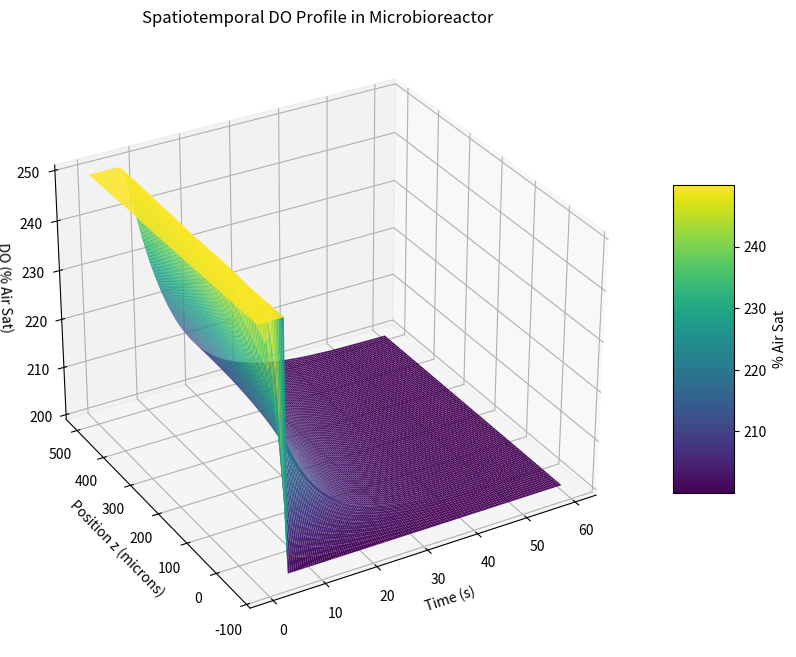
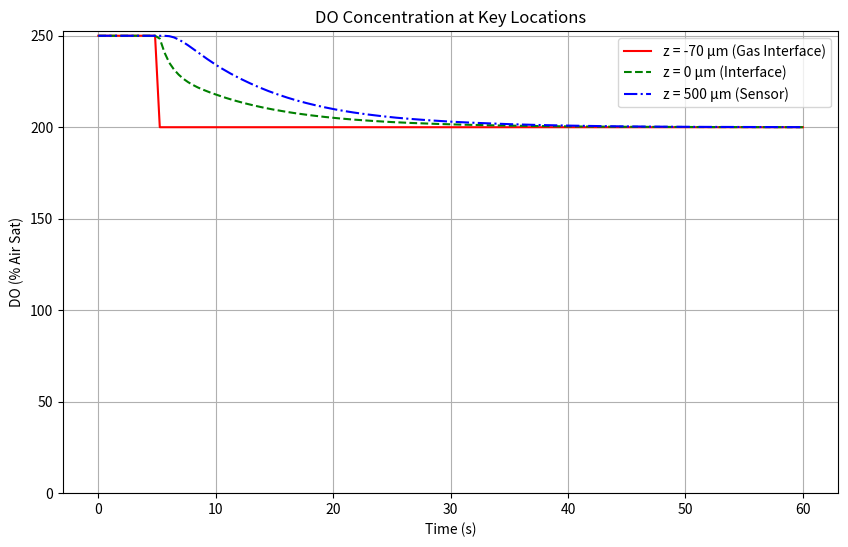
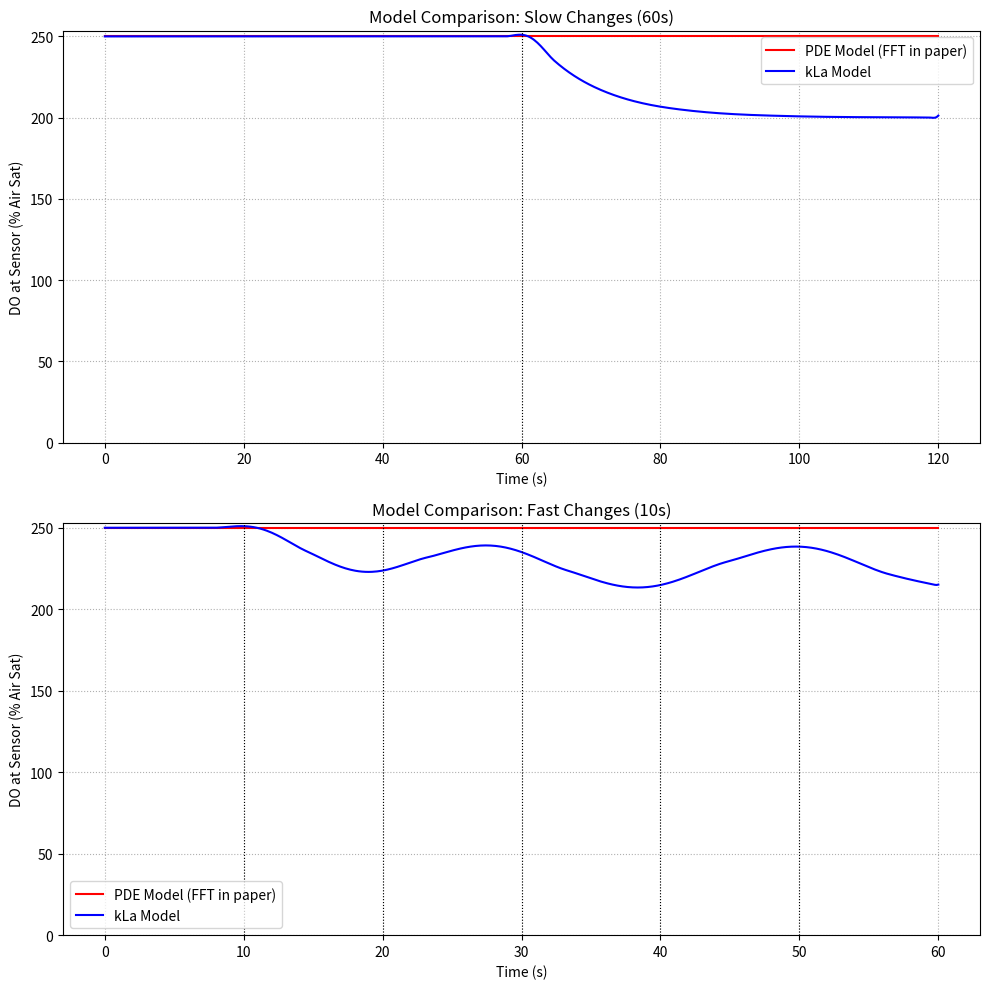

Write the Python code that produced these figures, in order.
# -*- coding: utf-8 -*-
"""Microbioreactor Oxygen Transport Model

Automatically generated by Colab.

Original file is located at
    https://colab.research.google.com/<link-removed>
"""

import numpy as np
from scipy.integrate import solve_ivp
import matplotlib.pyplot as plt
from mpl_toolkits.mplot3d import Axes3D

def calculate_steady_state(z_grid, C_star, OUR, params):
    """
    Calculates the quasi-steady state concentration profile based on Eq. (15)
    from Hong and Braatz (2021).
    """
    # Unpack parameters
    d, L, Dp, Dw, eta, Kp, Kw = params['d'], params['L'], params['Dp'], params['Dw'], params['eta'], params['Kp'], params['Kw']

    C_ss = np.zeros_like(z_grid)
    interface_idx = np.where(z_grid >= 0)[0][0]
    K = Kw / Kp

    # Region 1: PDMS Membrane (-d <= z < 0)
    for i in range(interface_idx):
        z = z_grid[i]
        C_ss[i] = Kp * C_star - OUR * L * (d + z) / Dp

    # Region 2: Growth Well (0 <= z <= L)
    for i in range(interface_idx, len(z_grid)):
        z = z_grid[i]
        term1 = (K * L * d / Dp)
        term2 = (L**2 - (L - z)**2) / (2 * eta * Dw)
        C_ss[i] = Kw * C_star - OUR * (term1 + term2)

    # Ensure concentration is physically realistic (non-negative)
    return np.maximum(0, C_ss)


def microbioreactor_pde_model(t, C, z, params):
    """
    Represents the spatial PDE for oxygen transport as a system of ODEs
    using the method of lines. This version includes corrections for stability.
    """
    # Unpack parameters
    d, L, Dp, Dw, eta, Kp, Kw = params['d'], params['L'], params['Dp'], params['Dw'], params['eta'], params['Kp'], params['Kw']
    OUR = params['OUR_func'](t)

    N = len(z)
    dCdt = np.zeros(N)
    dz = z[1] - z[0] # Assume uniform grid

    interface_idx = np.where(z >= 0)[0][0]

    # --- Boundary Condition at z = -d (External Gas) is handled in the wrapper ---
    dCdt[0] = 0

    # --- Region 1: PDMS Membrane (-d < z < 0) ---
    for i in range(1, interface_idx):
        flux_in = Dp * (C[i] - C[i-1]) / dz
        flux_out = Dp * (C[i+1] - C[i]) / dz
        dCdt[i] = (flux_out - flux_in) / dz

    # --- Corrected Interface Condition at z = 0 ---
    K = Kw / Kp
    resistance_pdms = dz / (2 * Dp)
    resistance_well = dz / (2 * eta * Dw)
    flux_at_interface = (C[interface_idx-1] - C[interface_idx]/K) / (resistance_pdms + resistance_well/K)

    # Update for node just before interface
    flux_in_at_minus_1 = Dp * (C[interface_idx-1] - C[interface_idx-2]) / dz
    dCdt[interface_idx-1] = (flux_at_interface - flux_in_at_minus_1) / dz

    # Update for node at interface (in growth well)
    flux_out_at_plus_1 = eta * Dw * (C[interface_idx+1] - C[interface_idx]) / dz
    dCdt[interface_idx] = ((flux_out_at_plus_1 - flux_at_interface) / dz) - OUR


    # --- Region 2: Growth Well (0 < z < L) ---
    for i in range(interface_idx + 1, N - 1):
        flux_in = eta * Dw * (C[i] - C[i-1]) / dz
        flux_out = eta * Dw * (C[i+1] - C[i]) / dz
        dCdt[i] = ((flux_out - flux_in) / dz) - OUR

    # --- Corrected Boundary Condition at z = L (Sensor Wall - no flux) ---
    dCdt[N-1] = eta * Dw * 2 * (C[N-2] - C[N-1]) / (dz**2) - OUR

    return dCdt

def kla_model(t, C_L, params_kla):
    """
    Lumped parameter kLa model from Eq. (13) of Hong and Braatz (2021).
    """
    kla, Kw, OUR_func, C_star_func = params_kla['kla'], params_kla['Kw'], params_kla['OUR_func'], params_kla['C_star_func']
    OUR = OUR_func(t)
    C_star = C_star_func(t)
    C_saturated = Kw * C_star
    dCdt = kla * (C_saturated - C_L) - OUR
    return dCdt


def run_main_simulation(params):
    """Runs and plots the primary 3D and 2D simulations."""
    print("Running primary simulation...")
    # Define spatial grid
    Nz = 101
    # Corrected: Use a single uniform grid for the entire domain
    z_grid = np.linspace(-params['d'], params['L'], Nz)

    # Define time-dependent inputs
    def our_function(t):
        q0 = 20; X0 = 0.1; mu = 0.5
        # Corrected units: q0(mmol/g/h), X0(g/L), mu(h^-1) -> OUR(mM/s)
        return (q0 / 3600) * X0 * np.exp((mu / 3600) * t)

    def c_star_function(t):
        return 250.0 if t < 5 else 200.0

    params['OUR_func'] = our_function
    params['C_star_func'] = c_star_function

    # Initial Conditions
    C0 = calculate_steady_state(z_grid, c_star_function(0), our_function(0), params)

    # Solve the ODE system
    t_span = [0, 60]
    t_eval = np.linspace(t_span[0], t_span[1], 150)

    def ode_system_wrapper(t, C_internal, z, params):
        C_full = np.zeros(len(z))
        C_full[0] = params['Kp'] * params['C_star_func'](t)
        C_full[1:] = C_internal
        dCdt_full = microbioreactor_pde_model(t, C_full, z, params)
        return dCdt_full[1:]

    sol = solve_ivp(
        ode_system_wrapper, t_span, C0[1:], args=(z_grid, params),
        dense_output=True, t_eval=t_eval, method='BDF'
    )

    # Reconstruct and process solution
    C_solution = np.zeros((len(z_grid), len(sol.t)))
    for i, t_val in enumerate(sol.t):
        C_solution[0, i] = params['Kp'] * params['C_star_func'](t_val)
    C_solution[1:, :] = sol.y

    C_plot = np.zeros_like(C_solution)
    interface_idx_plot = np.where(z_grid >= 0)[0][0]
    C_plot[:interface_idx_plot, :] = C_solution[:interface_idx_plot, :] / params['Kp']
    C_plot[interface_idx_plot:, :] = C_solution[interface_idx_plot:, :] / params['Kw']

    # --- Plotting Results ---
    # 1. 3D Surface Plot
    fig = plt.figure(figsize=(12, 8))
    ax = fig.add_subplot(111, projection='3d')
    T, Z = np.meshgrid(t_eval, z_grid * 1e4)
    surf = ax.plot_surface(T, Z, C_plot, cmap='viridis', rstride=1, cstride=1, edgecolor='none')
    ax.set_xlabel('Time (s)'); ax.set_ylabel('Position z (microns)'); ax.set_zlabel('DO (% Air Sat)')
    ax.set_title('Spatiotemporal DO Profile in Microbioreactor'); ax.view_init(elev=30, azim=-120)
    fig.colorbar(surf, shrink=0.5, aspect=5, label='% Air Sat'); plt.show()

    # 2. 2D Plot of concentrations at key locations
    plt.figure(figsize=(10, 6))
    plt.plot(t_eval, C_plot[0, :], 'r-', label=f'z = {-params["d"]*1e4:.0f} µm (Gas Interface)')
    plt.plot(t_eval, C_plot[interface_idx_plot, :], 'g--', label='z = 0 µm (Interface)')
    plt.plot(t_eval, C_plot[-1, :], 'b-.', label=f'z = {params["L"]*1e4:.0f} µm (Sensor)')
    plt.title('DO Concentration at Key Locations'); plt.xlabel('Time (s)'); plt.ylabel('DO (% Air Sat)')
    plt.legend(); plt.grid(True); plt.ylim(bottom=0); plt.show()


def run_comparison_simulation(params):
    """
    Runs a simulation comparing the full PDE model with the lumped kLa model,
    replicating the analysis from Fig. 2 of Hong and Braatz (2021).
    """
    print("\nRunning comparison simulation (PDE vs. kLa)...")
    # --- Shared Parameters ---
    d, L, Dp, Dw, eta, Kp, Kw = params['d'], params['L'], params['Dp'], params['Dw'], params['eta'], params['Kp'], params['Kw']
    K = Kw/Kp

    # Calculate steady-state kLa from Eq. (16)
    kla_val = 1 / ( (K*L*d/Dp) + (L**2 / (2*eta*Dw)) )
    print(f"Calculated kLa value: {kla_val:.4f} s^-1")
    params_kla = {'kla': kla_val, 'Kw': Kw}

    # --- Simulation Scenarios ---
    scenarios = {
        "Slow Changes (60s)": {'period': 60, 't_end': 120},
        "Fast Changes (10s)": {'period': 10, 't_end': 60}
    }

    fig, axes = plt.subplots(2, 1, figsize=(10, 10))

    # Define OUR function outside the loop for consistency
    def our_function_static(t):
        q0 = 20; X0 = 0.1; mu = 0.5
        # This is the OUR at t=0, used for the comparison simulation
        return (q0 / 3600) * X0 * np.exp((mu / 3600) * 0)

    for i, (title, config) in enumerate(scenarios.items()):
        ax = axes[i]
        period = config['period']
        t_span = [0, config['t_end']]
        t_eval = np.linspace(t_span[0], t_span[1], 500)

        def c_star_periodic(t):
            return 250.0 if (t // period) % 2 == 0 else 200.0

        const_our = our_function_static(0)
        def our_periodic(t): return const_our

        params['OUR_func'] = our_periodic
        params['C_star_func'] = c_star_periodic
        params_kla['OUR_func'] = our_periodic
        params_kla['C_star_func'] = c_star_periodic

        # --- Run PDE Model ---
        Nz = 101
        # Corrected: Use a single uniform grid for the entire domain
        z_grid = np.linspace(-d, L, Nz)
        C0_pde = calculate_steady_state(z_grid, c_star_periodic(0), our_periodic(0), params)

        def ode_wrapper(t, C_int, z, p):
            C_full = np.zeros(len(z)); C_full[0] = p['Kp'] * p['C_star_func'](t); C_full[1:] = C_int
            return microbioreactor_pde_model(t, C_full, z, p)[1:]

        # Corrected: Added method='BDF' for robustness with stiff systems
        sol_pde = solve_ivp(ode_wrapper, t_span, C0_pde[1:], args=(z_grid, params), t_eval=t_eval, method='BDF')
        C_sensor_pde = (sol_pde.y[-1, :] / Kw)

        # --- Run kLa Model ---
        C0_kla = C0_pde[-1]
        sol_kla = solve_ivp(kla_model, t_span, [C0_kla], args=(params_kla,), t_eval=t_eval)
        C_sensor_kla = sol_kla.y[0] / Kw

        # --- Plotting ---
        ax.plot(t_eval, C_sensor_pde, 'r-', label='PDE Model (FFT in paper)')
        ax.plot(t_eval, C_sensor_kla, 'b-', label='kLa Model')
        ax.set_title(f'Model Comparison: {title}')
        ax.set_xlabel('Time (s)'); ax.set_ylabel('DO at Sensor (% Air Sat)')
        ax.grid(True, linestyle=':')
        for t_change in np.arange(period, t_span[1], period):
             ax.axvline(x=t_change, color='k', linestyle=':', linewidth=0.8)
        ax.legend(); ax.set_ylim(bottom=0)

    plt.tight_layout(); plt.show()


if __name__ == "__main__":
    # --- Model Parameters from Hong and Braatz (2021) ---
    base_params = {
        'd': 70e-4, 'L': 500e-4, 'Dp': 2.14e-5, 'Dw': 2.19e-5,
        'eta': 13.0, 'Kp': 0.9, 'Kw': 0.27,
    }

    # Run the main simulation showing the 3D profile
    run_main_simulation(base_params.copy())

    # Run the comparison simulation showing PDE vs kLa models
    run_comparison_simulation(base_params.copy())